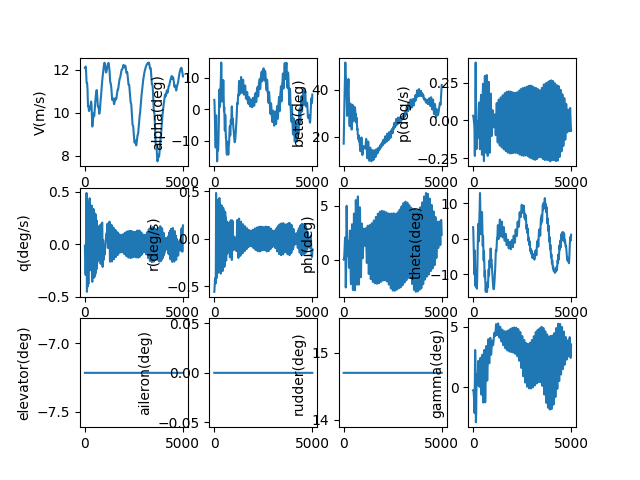

The table this chart was drawn from, first rows:
, V(m/s), alpha(deg), beta(deg), p(deg/s), q(deg/s), r(deg/s), phi(deg), theta(deg), elevator(deg), aileron(deg), rudder(deg), gamma(deg), pb, qc, rb, CD_act, CL_act, Cm_act, CY_act, Cr_act, Cn_act
1.0, 12.1, 2.96, 16.98, 0.03143, -0.01384, -0.5562, 0.0009507, 3.229, -7.216, 0.0, 14.7, -0.2687, 0.08951, -0.0394, -1.584, 0.03962, -0.003453, 0.1093, -0.1853, 0.002731, -0.001348
2.0, 12.1, 2.939, 17.52, 0.03135, -0.02761, -0.5555, 0.001071, 3.208, -7.216, 0.0, 14.7, -0.2695, 0.08927, -0.07861, -1.582, 0.03961, -0.004641, 0.1114, -0.1919, 0.002764, -0.00282
3.0, 12.1, 2.904, 18.07, 0.03121, -0.04128, -0.5544, 0.0014, 3.174, -7.216, 0.0, 14.7, -0.2703, 0.08888, -0.1175, -1.579, 0.03958, -0.005954, 0.1131, -0.1984, 0.002818, -0.004417
4.0, 12.1, 2.855, 18.61, 0.03102, -0.05481, -0.5529, 0.00204, 3.126, -7.216, 0.0, 14.7, -0.2711, 0.08834, -0.1561, -1.574, 0.03951, -0.007387, 0.1145, -0.2045, 0.002893, -0.006137
5.0, 12.1, 2.792, 19.15, 0.03079, -0.06818, -0.5509, 0.003093, 3.064, -7.216, 0.0, 14.7, -0.2721, 0.08767, -0.1942, -1.569, 0.03942, -0.008933, 0.1154, -0.2104, 0.002988, -0.007976
6.0, 12.1, 2.717, 19.69, 0.0305, -0.08135, -0.5485, 0.004658, 2.99, -7.216, 0.0, 14.7, -0.2732, 0.08686, -0.2317, -1.562, 0.0393, -0.01059, 0.116, -0.216, 0.003104, -0.009931
7.0, 12.1, 2.627, 20.23, 0.03017, -0.09429, -0.5457, 0.006831, 2.902, -7.216, 0.0, 14.7, -0.2745, 0.08593, -0.2685, -1.554, 0.03914, -0.01234, 0.1162, -0.2213, 0.003241, -0.012
8.0, 12.1, 2.525, 20.76, 0.0298, -0.107, -0.5426, 0.009702, 2.801, -7.216, 0.0, 14.7, -0.276, 0.08487, -0.3047, -1.545, 0.03896, -0.0142, 0.116, -0.2263, 0.003397, -0.01418
9.0, 12.1, 2.411, 21.29, 0.02939, -0.1194, -0.5391, 0.01335, 2.688, -7.216, 0.0, 14.7, -0.2777, 0.0837, -0.34, -1.536, 0.03874, -0.01614, 0.1154, -0.2309, 0.003572, -0.01645
10.0, 12.1, 2.283, 21.82, 0.02893, -0.1314, -0.5353, 0.01787, 2.563, -7.216, 0.0, 14.7, -0.2799, 0.0824, -0.3744, -1.525, 0.0385, -0.01817, 0.1143, -0.2352, 0.003766, -0.01883
11.0, 12.1, 2.144, 22.34, 0.02844, -0.1432, -0.5312, 0.02331, 2.426, -7.216, 0.0, 14.7, -0.2823, 0.081, -0.4078, -1.513, 0.03822, -0.02028, 0.1129, -0.2392, 0.003979, -0.0213
12.0, 12.1, 1.992, 22.85, 0.02791, -0.1546, -0.5269, 0.02975, 2.277, -7.216, 0.0, 14.7, -0.2853, 0.07949, -0.4403, -1.501, 0.03792, -0.02246, 0.1111, -0.2428, 0.00421, -0.02385
13.0, 12.1, 1.829, 23.37, 0.02734, -0.1656, -0.5223, 0.03723, 2.117, -7.216, 0.0, 14.7, -0.2886, 0.07787, -0.4716, -1.488, 0.03758, -0.02472, 0.109, -0.2461, 0.004459, -0.02648
14.0, 12.1, 1.654, 23.87, 0.02674, -0.1762, -0.5175, 0.04581, 1.947, -7.216, 0.0, 14.7, -0.2926, 0.07615, -0.5019, -1.474, 0.03722, -0.02703, 0.1064, -0.2489, 0.004724, -0.02919
15.0, 12.1, 1.469, 24.37, 0.0261, -0.1864, -0.5126, 0.05553, 1.766, -7.216, 0.0, 14.7, -0.297, 0.07433, -0.5309, -1.46, 0.03683, -0.02941, 0.1035, -0.2515, 0.005006, -0.03196
16.0, 12.1, 1.273, 24.87, 0.02542, -0.1962, -0.5075, 0.0664, 1.575, -7.216, 0.0, 14.7, -0.3021, 0.0724, -0.5588, -1.445, 0.03641, -0.03184, 0.1002, -0.2536, 0.005303, -0.03479
17.0, 12.1, 1.067, 25.36, 0.02472, -0.2056, -0.5023, 0.07846, 1.375, -7.216, 0.0, 14.7, -0.3078, 0.07037, -0.5854, -1.43, 0.03597, -0.03432, 0.09648, -0.2554, 0.005616, -0.03766
18.0, 12.1, 0.8512, 25.85, 0.02397, -0.2145, -0.497, 0.09171, 1.165, -7.216, 0.0, 14.7, -0.3143, 0.06825, -0.6107, -1.415, 0.0355, -0.03685, 0.09246, -0.2569, 0.005943, -0.04059
19.0, 12.1, 0.6261, 26.33, 0.02319, -0.223, -0.4917, 0.1062, 0.9475, -7.216, 0.0, 14.7, -0.3214, 0.06602, -0.6347, -1.4, 0.035, -0.03942, 0.0881, -0.2579, 0.006284, -0.04354
20.0, 12.1, 0.3922, 26.8, 0.02238, -0.231, -0.4863, 0.1218, 0.7214, -7.216, 0.0, 14.7, -0.3293, 0.06369, -0.6574, -1.384, 0.03448, -0.04202, 0.0834, -0.2586, 0.006638, -0.04653
21.0, 12.11, 0.1498, 27.27, 0.02153, -0.2385, -0.481, 0.1387, 0.4877, -7.216, 0.0, 14.7, -0.3379, 0.06126, -0.6787, -1.369, 0.03394, -0.04466, 0.07838, -0.259, 0.007004, -0.04954
22.0, 12.11, -0.1005, 27.74, 0.02065, -0.2456, -0.4758, 0.1567, 0.2469, -7.216, 0.0, 14.7, -0.3474, 0.05873, -0.6986, -1.353, 0.03355, -0.04749, 0.07317, -0.2629, 0.007428, -0.05192
23.0, 12.11, -0.3583, 28.2, 0.01974, -0.2522, -0.4706, 0.1758, -0.0006532, -7.216, 0.0, 14.7, -0.3576, 0.05613, -0.7171, -1.338, 0.03338, -0.05061, 0.06785, -0.2725, 0.007933, -0.05328
24.0, 12.12, -0.623, 28.65, 0.0188, -0.2582, -0.4655, 0.1961, -0.2544, -7.216, 0.0, 14.7, -0.3687, 0.05346, -0.7342, -1.323, 0.03321, -0.05378, 0.06227, -0.2824, 0.008453, -0.05459
25.0, 12.12, -0.8943, 29.1, 0.01784, -0.2638, -0.4605, 0.2176, -0.5138, -7.216, 0.0, 14.7, -0.3805, 0.05072, -0.7499, -1.309, 0.03304, -0.057, 0.05643, -0.2926, 0.008987, -0.05582
26.0, 12.12, -1.172, 29.54, 0.01686, -0.269, -0.4557, 0.2401, -0.7784, -7.216, 0.0, 14.7, -0.3933, 0.04791, -0.7643, -1.295, 0.03285, -0.06025, 0.05035, -0.3029, 0.009532, -0.05699
27.0, 12.13, -1.455, 29.97, 0.01585, -0.2736, -0.451, 0.2637, -1.048, -7.216, 0.0, 14.7, -0.4068, 0.04502, -0.7772, -1.281, 0.03267, -0.06353, 0.04403, -0.3134, 0.01009, -0.05809
28.0, 12.13, -1.743, 30.4, 0.01481, -0.2777, -0.4465, 0.2883, -1.321, -7.216, 0.0, 14.7, -0.4213, 0.04206, -0.7888, -1.268, 0.03247, -0.06684, 0.0375, -0.3242, 0.01066, -0.05911
29.0, 12.13, -2.035, 30.83, 0.01374, -0.2814, -0.4423, 0.314, -1.599, -7.216, 0.0, 14.7, -0.4365, 0.03903, -0.7989, -1.256, 0.03228, -0.07017, 0.03076, -0.3351, 0.01123, -0.06005
30.0, 12.14, -2.332, 31.25, 0.01265, -0.2845, -0.4383, 0.3406, -1.879, -7.216, 0.0, 14.7, -0.4527, 0.03591, -0.8077, -1.244, 0.03207, -0.07352, 0.02383, -0.3462, 0.01182, -0.06092
31.0, 12.14, -2.632, 31.67, 0.01153, -0.2872, -0.4346, 0.3681, -2.162, -7.216, 0.0, 14.7, -0.4697, 0.03271, -0.8151, -1.233, 0.03187, -0.07688, 0.01671, -0.3576, 0.01241, -0.0617
32.0, 12.14, -2.935, 32.08, 0.01037, -0.2894, -0.4312, 0.3966, -2.448, -7.216, 0.0, 14.7, -0.4876, 0.02942, -0.821, -1.223, 0.03167, -0.08024, 0.009423, -0.3691, 0.01302, -0.0624
33.0, 12.15, -3.241, 32.49, 0.009197, -0.291, -0.428, 0.4259, -2.735, -7.216, 0.0, 14.7, -0.5063, 0.02609, -0.8255, -1.214, 0.0317, -0.0848, 0.002878, -0.3836, 0.01403, -0.06238
34.0, 12.15, -3.549, 32.89, 0.008043, -0.2922, -0.4252, 0.4561, -3.023, -7.216, 0.0, 14.7, -0.5259, 0.02281, -0.8287, -1.206, 0.0318, -0.0897, -0.003556, -0.3992, 0.01517, -0.06209
35.0, 12.15, -3.859, 33.29, 0.006908, -0.2929, -0.4226, 0.4871, -3.312, -7.216, 0.0, 14.7, -0.5463, 0.01958, -0.8305, -1.198, 0.0319, -0.0946, -0.01011, -0.4151, 0.01634, -0.06171
36.0, 12.15, -4.169, 33.69, 0.005789, -0.2931, -0.4204, 0.5191, -3.602, -7.216, 0.0, 14.7, -0.5675, 0.01641, -0.8309, -1.192, 0.032, -0.09948, -0.01678, -0.4313, 0.01753, -0.06124
37.0, 12.16, -4.48, 34.08, 0.004684, -0.2929, -0.4185, 0.552, -3.891, -7.216, 0.0, 14.7, -0.5897, 0.01328, -0.8301, -1.186, 0.03211, -0.1043, -0.02354, -0.4477, 0.01873, -0.06069
38.0, 12.16, -4.792, 34.47, 0.003591, -0.2922, -0.4169, 0.5858, -4.179, -7.216, 0.0, 14.7, -0.6129, 0.01017, -0.8281, -1.181, 0.03222, -0.1092, -0.0304, -0.4643, 0.01995, -0.06004
39.0, 12.16, -5.103, 34.86, 0.002505, -0.2911, -0.4155, 0.6205, -4.467, -7.216, 0.0, 14.7, -0.637, 0.007097, -0.8248, -1.177, 0.03233, -0.114, -0.03733, -0.4812, 0.02119, -0.05932
40.0, 12.16, -5.414, 35.25, 0.001423, -0.2895, -0.4145, 0.6562, -4.752, -7.216, 0.0, 14.7, -0.6621, 0.004033, -0.8203, -1.174, 0.03244, -0.1187, -0.04434, -0.4982, 0.02244, -0.05852
41.0, 12.16, -5.724, 35.63, 0.0003424, -0.2876, -0.4138, 0.6928, -5.036, -7.216, 0.0, 14.7, -0.6884, 0.0009699, -0.8146, -1.172, 0.03256, -0.1234, -0.05142, -0.5155, 0.0237, -0.05764
42.0, 12.16, -6.033, 36.02, -0.0007422, -0.2851, -0.4133, 0.7304, -5.317, -7.216, 0.0, 14.7, -0.7157, -0.002103, -0.8077, -1.171, 0.03275, -0.1281, -0.05851, -0.533, 0.02502, -0.05671
43.0, 12.16, -6.34, 36.4, -0.001812, -0.2823, -0.4132, 0.7689, -5.595, -7.216, 0.0, 14.7, -0.7442, -0.005132, -0.7997, -1.171, 0.03354, -0.1331, -0.06525, -0.5508, 0.02667, -0.05596
44.0, 12.16, -6.644, 36.78, -0.002856, -0.279, -0.4133, 0.8085, -5.87, -7.216, 0.0, 14.7, -0.7739, -0.008092, -0.7905, -1.171, 0.03434, -0.138, -0.07204, -0.5688, 0.02834, -0.05513
45.0, 12.16, -6.946, 37.16, -0.003882, -0.2753, -0.4137, 0.849, -6.142, -7.216, 0.0, 14.7, -0.8049, -0.011, -0.7801, -1.172, 0.03512, -0.1428, -0.07886, -0.5869, 0.03001, -0.05423
46.0, 12.15, -7.246, 37.54, -0.004896, -0.2712, -0.4143, 0.8906, -6.409, -7.216, 0.0, 14.7, -0.8372, -0.01388, -0.7686, -1.174, 0.0359, -0.1475, -0.0857, -0.6052, 0.0317, -0.05327
47.0, 12.15, -7.542, 37.92, -0.005906, -0.2666, -0.4152, 0.9332, -6.671, -7.216, 0.0, 14.7, -0.8709, -0.01675, -0.7561, -1.177, 0.03667, -0.1522, -0.09256, -0.6236, 0.03339, -0.05225
48.0, 12.14, -7.834, 38.3, -0.006918, -0.2617, -0.4163, 0.9769, -6.928, -7.216, 0.0, 14.7, -0.906, -0.01963, -0.7423, -1.181, 0.03743, -0.1567, -0.09942, -0.6421, 0.03508, -0.05117
49.0, 12.14, -8.122, 38.68, -0.007942, -0.2563, -0.4176, 1.022, -7.18, -7.216, 0.0, 14.7, -0.9427, -0.02254, -0.7274, -1.185, 0.03817, -0.1611, -0.1063, -0.6606, 0.03677, -0.05004
50.0, 12.13, -8.406, 39.06, -0.008986, -0.2505, -0.4191, 1.067, -7.425, -7.216, 0.0, 14.7, -0.9809, -0.02552, -0.7114, -1.19, 0.03891, -0.1654, -0.1132, -0.6793, 0.03846, -0.04886
51.0, 12.12, -8.686, 39.44, -0.01006, -0.2442, -0.4209, 1.114, -7.665, -7.216, 0.0, 14.7, -1.021, -0.02858, -0.694, -1.196, 0.03963, -0.1696, -0.1201, -0.698, 0.04015, -0.04763
52.0, 12.11, -8.959, 39.82, -0.01117, -0.2375, -0.4228, 1.162, -7.897, -7.216, 0.0, 14.7, -1.062, -0.03176, -0.6754, -1.203, 0.04034, -0.1737, -0.1269, -0.7168, 0.04183, -0.04637
53.0, 12.1, -9.228, 40.2, -0.01234, -0.2302, -0.4249, 1.21, -8.122, -7.216, 0.0, 14.7, -1.105, -0.03512, -0.6554, -1.21, 0.04169, -0.1783, -0.1331, -0.7321, 0.0432, -0.04591
54.0, 12.09, -9.49, 40.58, -0.0136, -0.2225, -0.4272, 1.26, -8.339, -7.216, 0.0, 14.7, -1.15, -0.03875, -0.634, -1.217, 0.04313, -0.1829, -0.1391, -0.7468, 0.0445, -0.04554
55.0, 12.08, -9.745, 40.97, -0.01496, -0.2141, -0.4297, 1.31, -8.548, -7.216, 0.0, 14.7, -1.196, -0.04269, -0.6109, -1.226, 0.04452, -0.1872, -0.1451, -0.7616, 0.04579, -0.04511
56.0, 12.06, -9.992, 41.35, -0.01644, -0.2052, -0.4324, 1.36, -8.748, -7.216, 0.0, 14.7, -1.244, -0.04696, -0.5861, -1.235, 0.04586, -0.1914, -0.1511, -0.7763, 0.04706, -0.04464
57.0, 12.04, -10.23, 41.74, -0.01804, -0.1955, -0.4353, 1.411, -8.938, -7.216, 0.0, 14.7, -1.294, -0.05161, -0.5592, -1.245, 0.04715, -0.1954, -0.1571, -0.7909, 0.04831, -0.04413
58.0, 12.03, -10.46, 42.13, -0.01978, -0.1851, -0.4383, 1.463, -9.117, -7.216, 0.0, 14.7, -1.344, -0.05665, -0.5303, -1.256, 0.04838, -0.1991, -0.1632, -0.8055, 0.04954, -0.04358
59.0, 12.01, -10.68, 42.53, -0.02165, -0.1739, -0.4415, 1.514, -9.285, -7.216, 0.0, 14.7, -1.397, -0.06213, -0.4989, -1.267, 0.04955, -0.2025, -0.1692, -0.82, 0.05074, -0.04299
60.0, 11.99, -10.89, 42.92, -0.02369, -0.1618, -0.4447, 1.565, -9.441, -7.216, 0.0, 14.7, -1.45, -0.06808, -0.465, -1.278, 0.05066, -0.2056, -0.1753, -0.8344, 0.05191, -0.04238
... 4,940 more rows
